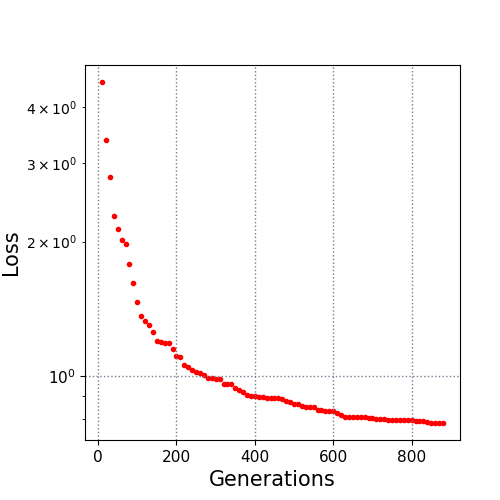

The data file committed next to this chart (first rows):
10.0, 4.556763
20.0, 3.383
30.0, 2.792
40.0, 2.287
50.0, 2.133
60.0, 2.016
70.0, 1.973
80.0, 1.777
90.0, 1.616
100.0, 1.463
110.0, 1.364
120.0, 1.326
130.0, 1.297
140.0, 1.253
150.0, 1.199
160.0, 1.191
170.0, 1.186
180.0, 1.185
190.0, 1.15
200.0, 1.109
210.0, 1.105
220.0, 1.058
230.0, 1.047
240.0, 1.03
250.0, 1.02
260.0, 1.013
270.0, 1.003
280.0, 0.9892
290.0, 0.9892
300.0, 0.9855
310.0, 0.9833
320.0, 0.9577
330.0, 0.9577
340.0, 0.9573
350.0, 0.9377
360.0, 0.9293
370.0, 0.9209
380.0, 0.9076
390.0, 0.9029
400.0, 0.9029
410.0, 0.8972
420.0, 0.897
430.0, 0.8905
440.0, 0.8905
450.0, 0.8905
460.0, 0.8905
470.0, 0.8867
480.0, 0.8762
490.0, 0.8733
500.0, 0.8657
510.0, 0.8654
520.0, 0.8566
530.0, 0.8527
540.0, 0.8523
550.0, 0.8523
560.0, 0.8378
570.0, 0.8365
580.0, 0.8354
590.0, 0.8354
600.0, 0.8352
610.0, 0.8257
... 27 more rows
